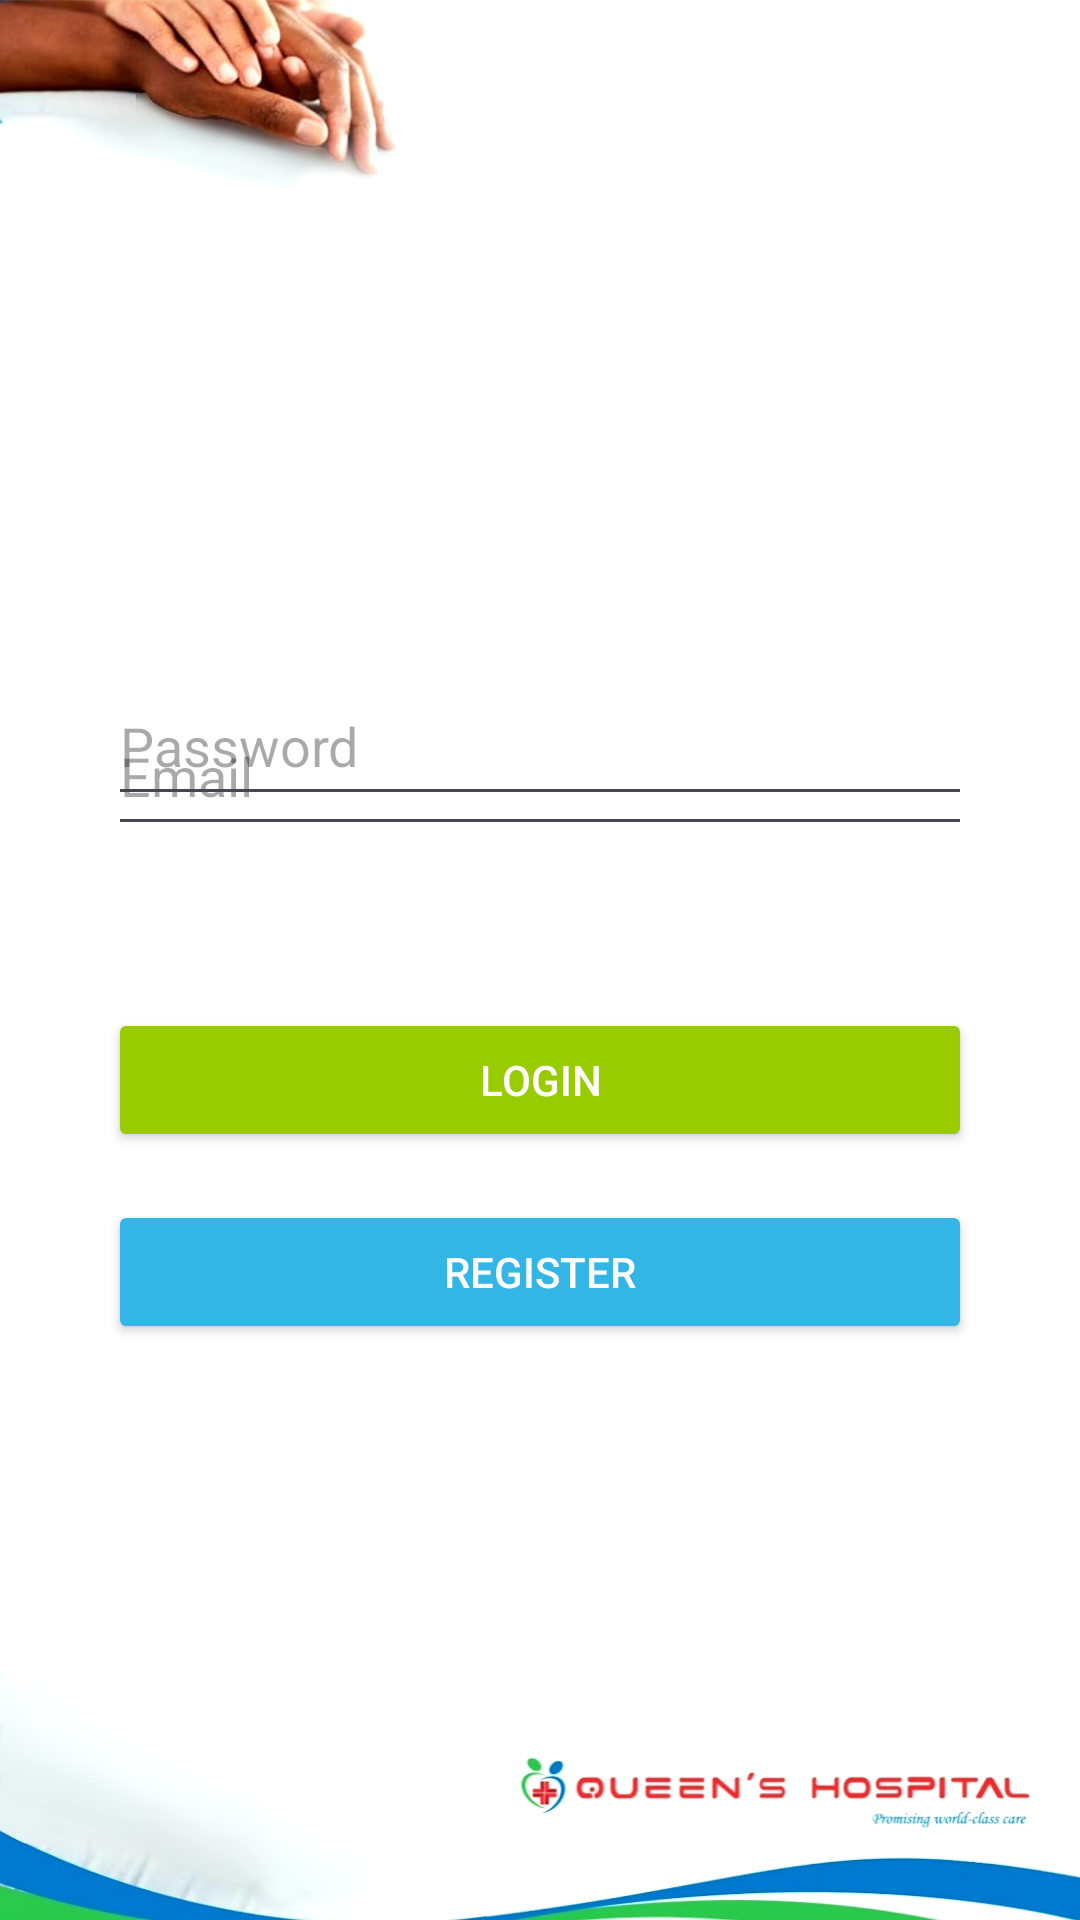

Layout XML and referenced resources for this Android screen:
<!-- AndroidManifest.xml: application theme Theme.QueensHospital2 -->
<!-- res/layout/activity_patient.xml -->
<?xml version="1.0" encoding="utf-8"?>
<androidx.constraintlayout.widget.ConstraintLayout xmlns:android="http://schemas.android.com/apk/res/android"
    xmlns:app="http://schemas.android.com/apk/res-auto"
    xmlns:tools="http://schemas.android.com/tools"
    android:layout_width="match_parent"
    android:layout_height="match_parent"
    android:background="@drawable/qh_background"
    tools:context=".PatientActivity">

    <EditText
        android:id="@+id/editTextUsername"
        android:layout_width="0dp"
        android:layout_height="wrap_content"
        android:layout_marginTop="232dp"
        android:autofillHints="emailAddress"
        android:hint="Email"
        android:importantForAutofill="yes"
        android:inputType="text"
        android:minHeight="50dp"
        android:textColor="#000000"
        app:layout_constraintEnd_toEndOf="parent"
        app:layout_constraintStart_toStartOf="parent"
        app:layout_constraintTop_toTopOf="parent"
        app:layout_constraintWidth_percent="0.8" />

    <EditText
        android:id="@+id/editTextPassword"
        android:layout_width="0dp"
        android:layout_height="wrap_content"
        android:layout_marginBottom="368dp"
        android:autofillHints="password"
        android:hint="Password"
        android:importantForAutofill="yes"
        android:inputType="textPassword"
        android:minHeight="50dp"
        android:textColor="#000000"
        app:layout_constraintBottom_toBottomOf="parent"
        app:layout_constraintEnd_toEndOf="parent"
        app:layout_constraintStart_toStartOf="parent"
        app:layout_constraintWidth_percent="0.8" />

    <Button
        android:id="@+id/buttonLogin"
        android:layout_width="0dp"
        android:layout_height="wrap_content"
        android:layout_marginTop="64dp"
        android:backgroundTint="@android:color/holo_green_light"
        android:text="login"
        android:textColor="@android:color/white"
        app:layout_constraintEnd_toEndOf="parent"
        app:layout_constraintStart_toStartOf="parent"
        app:layout_constraintTop_toBottomOf="@id/editTextPassword"
        app:layout_constraintWidth_percent="0.8" />

    <Button
        android:id="@+id/buttonRegisterPatient"
        android:layout_width="0dp"
        android:layout_height="wrap_content"
        android:layout_marginTop="16dp"
        android:backgroundTint="@android:color/holo_blue_light"
        android:text="Register"
        android:textColor="@android:color/white"
        app:layout_constraintEnd_toEndOf="parent"
        app:layout_constraintStart_toStartOf="parent"
        app:layout_constraintTop_toBottomOf="@id/buttonLogin"
        app:layout_constraintWidth_percent="0.8" />
</androidx.constraintlayout.widget.ConstraintLayout>
<!-- resources referenced by this layout -->
<resources>
  <!-- drawable qh_background: jpg bitmap (drawable, 160219 bytes) -->
  <style name="Theme.QueensHospital2" parent="Base.Theme.QueensHospital2" />
      @android:color/transparent
  <style name="Base.Theme.QueensHospital2" parent="Theme.Material3.DayNight.NoActionBar">
          
          
      </style>
</resources>
